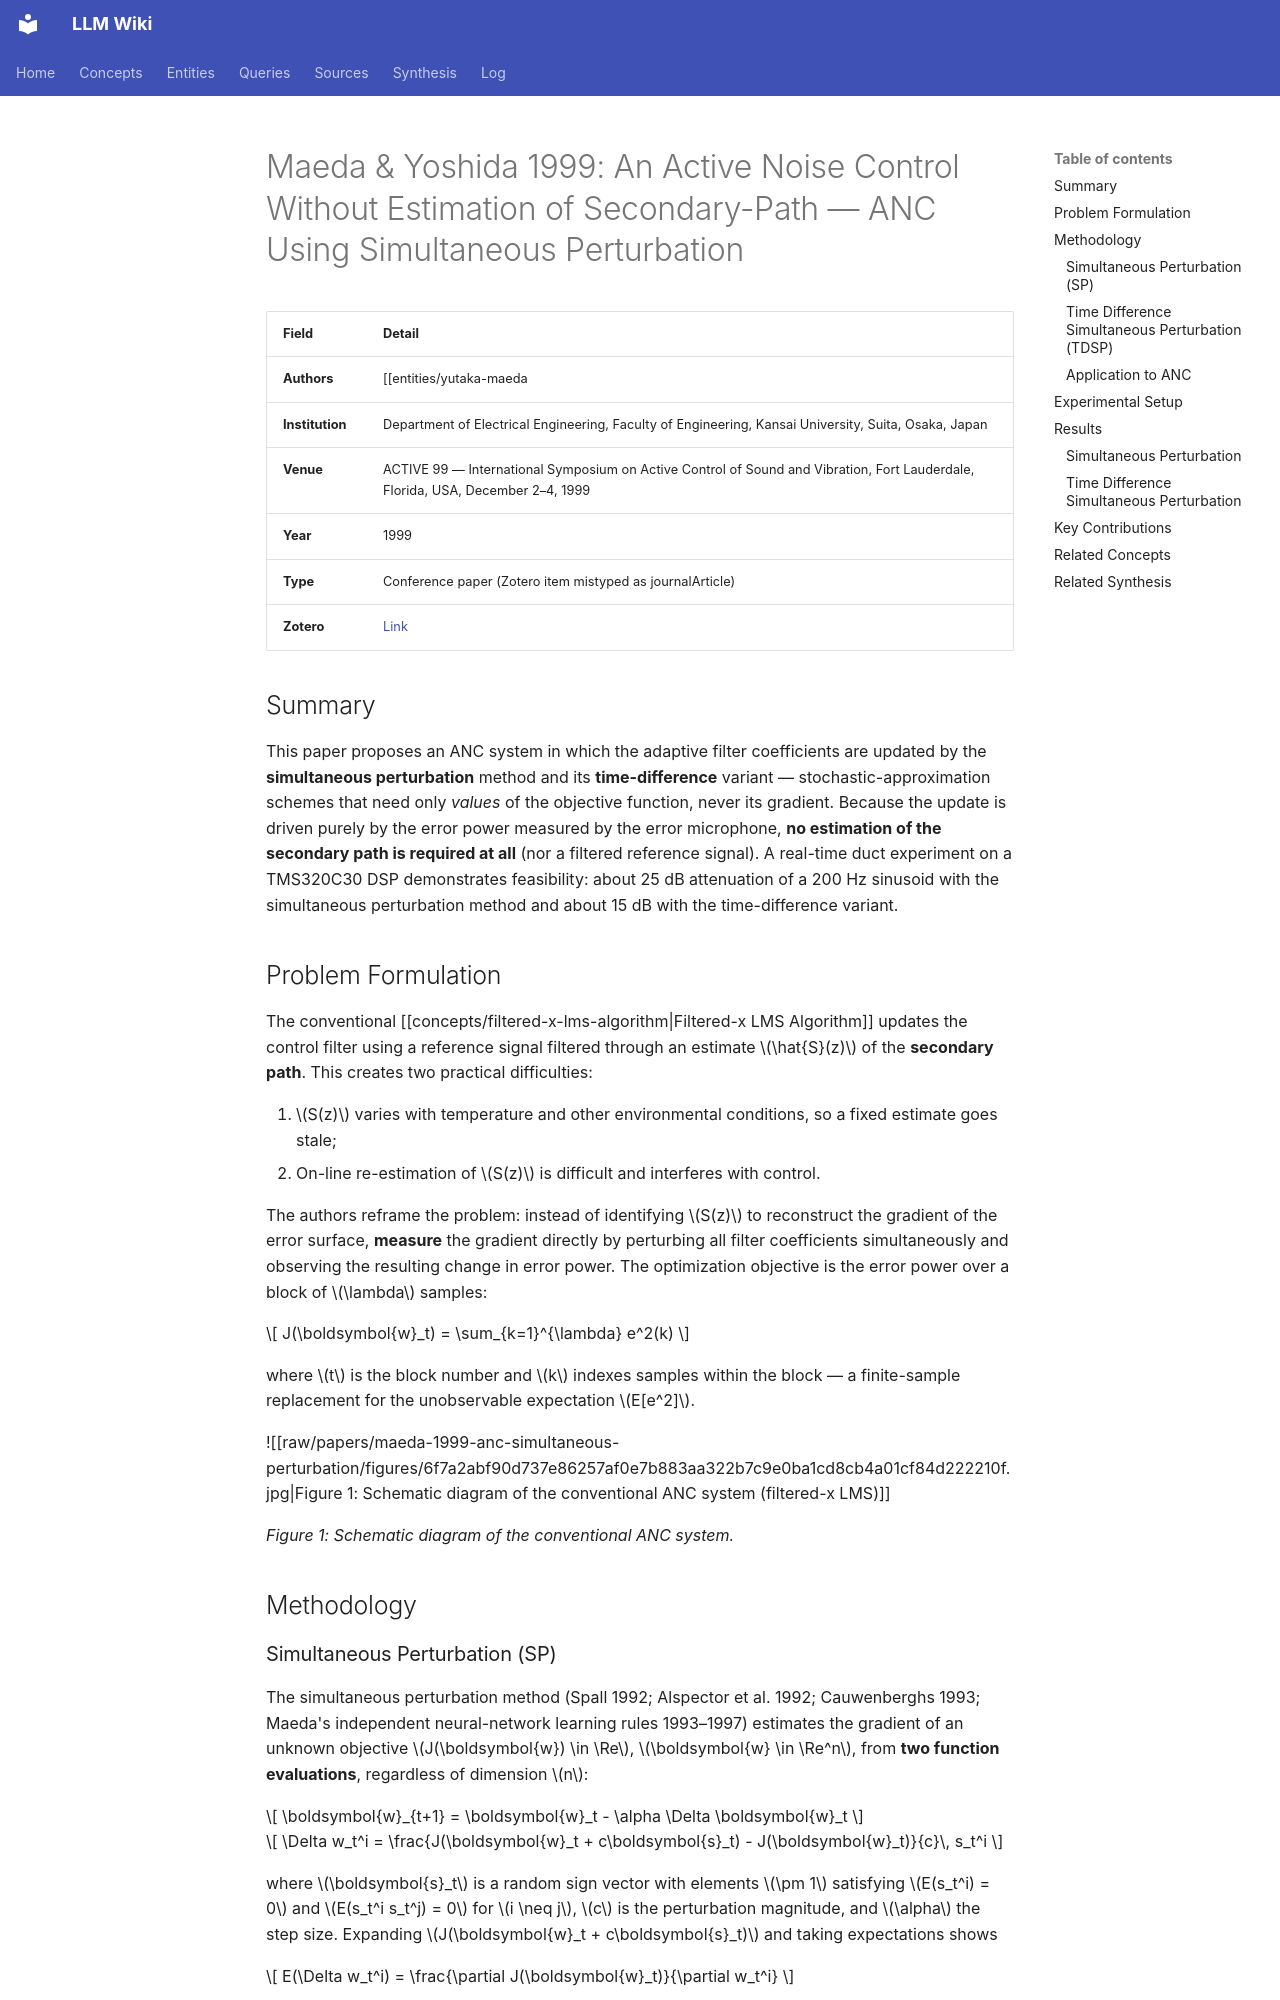

repository: proudzhu/llm-wiki · page: sources/maeda-1999-anc-simultaneous-perturbation.html · generator: mkdocs

---
type: source
created: 2026-10-17
updated: 2026-10-17
sources:
  - raw/papers/maeda-1999-anc-simultaneous-perturbation/full-text.md
  - zotero://select/items/0_APFVMHY2
tags:
  - active-noise-control
  - secondary-path
  - adaptive-filtering
  - gradient-free-optimization
  - stochastic-approximation
---

# Maeda & Yoshida 1999: An Active Noise Control Without Estimation of Secondary-Path — ANC Using Simultaneous Perturbation

| Field | Detail |
|-------|--------|
| **Authors** | [[entities/yutaka-maeda|Yutaka Maeda]], [[entities/takao-yoshida|Takao Yoshida]] |
| **Institution** | Department of Electrical Engineering, Faculty of Engineering, Kansai University, Suita, Osaka, Japan |
| **Venue** | ACTIVE 99 — International Symposium on Active Control of Sound and Vibration, Fort Lauderdale, Florida, USA, December 2–4, 1999 |
| **Year** | 1999 |
| **Type** | Conference paper (Zotero item mistyped as journalArticle) |
| **Zotero** | [Link](zotero://select/items/0_APFVMHY2) |

## Summary

This paper proposes an ANC system in which the adaptive filter coefficients are updated by the **simultaneous perturbation** method and its **time-difference** variant — stochastic-approximation schemes that need only *values* of the objective function, never its gradient. Because the update is driven purely by the error power measured by the error microphone, **no estimation of the secondary path is required at all** (nor a filtered reference signal). A real-time duct experiment on a TMS320C30 DSP demonstrates feasibility: about 25 dB attenuation of a 200 Hz sinusoid with the simultaneous perturbation method and about 15 dB with the time-difference variant.

## Problem Formulation

The conventional [[concepts/filtered-x-lms-algorithm|Filtered-x LMS Algorithm]] updates the control filter using a reference signal filtered through an estimate $\hat{S}(z)$ of the **secondary path**. This creates two practical difficulties:

1. $S(z)$ varies with temperature and other environmental conditions, so a fixed estimate goes stale;
2. On-line re-estimation of $S(z)$ is difficult and interferes with control.

The authors reframe the problem: instead of identifying $S(z)$ to reconstruct the gradient of the error surface, **measure** the gradient directly by perturbing all filter coefficients simultaneously and observing the resulting change in error power. The optimization objective is the error power over a block of $\lambda$ samples:

$$
J(\boldsymbol{w}_t) = \sum_{k=1}^{\lambda} e^2(k)
$$

where $t$ is the block number and $k$ indexes samples within the block — a finite-sample replacement for the unobservable expectation $E[e^2]$.

![[raw/papers/maeda-1999-anc-simultaneous-perturbation/figures/6f7a2abf90d737e86257af0e7b883aa322b7c9e0ba1cd8cb4a01cf84d222210f.jpg|Figure 1: Schematic diagram of the conventional ANC system (filtered-x LMS)]]

*Figure 1: Schematic diagram of the conventional ANC system.*

## Methodology
